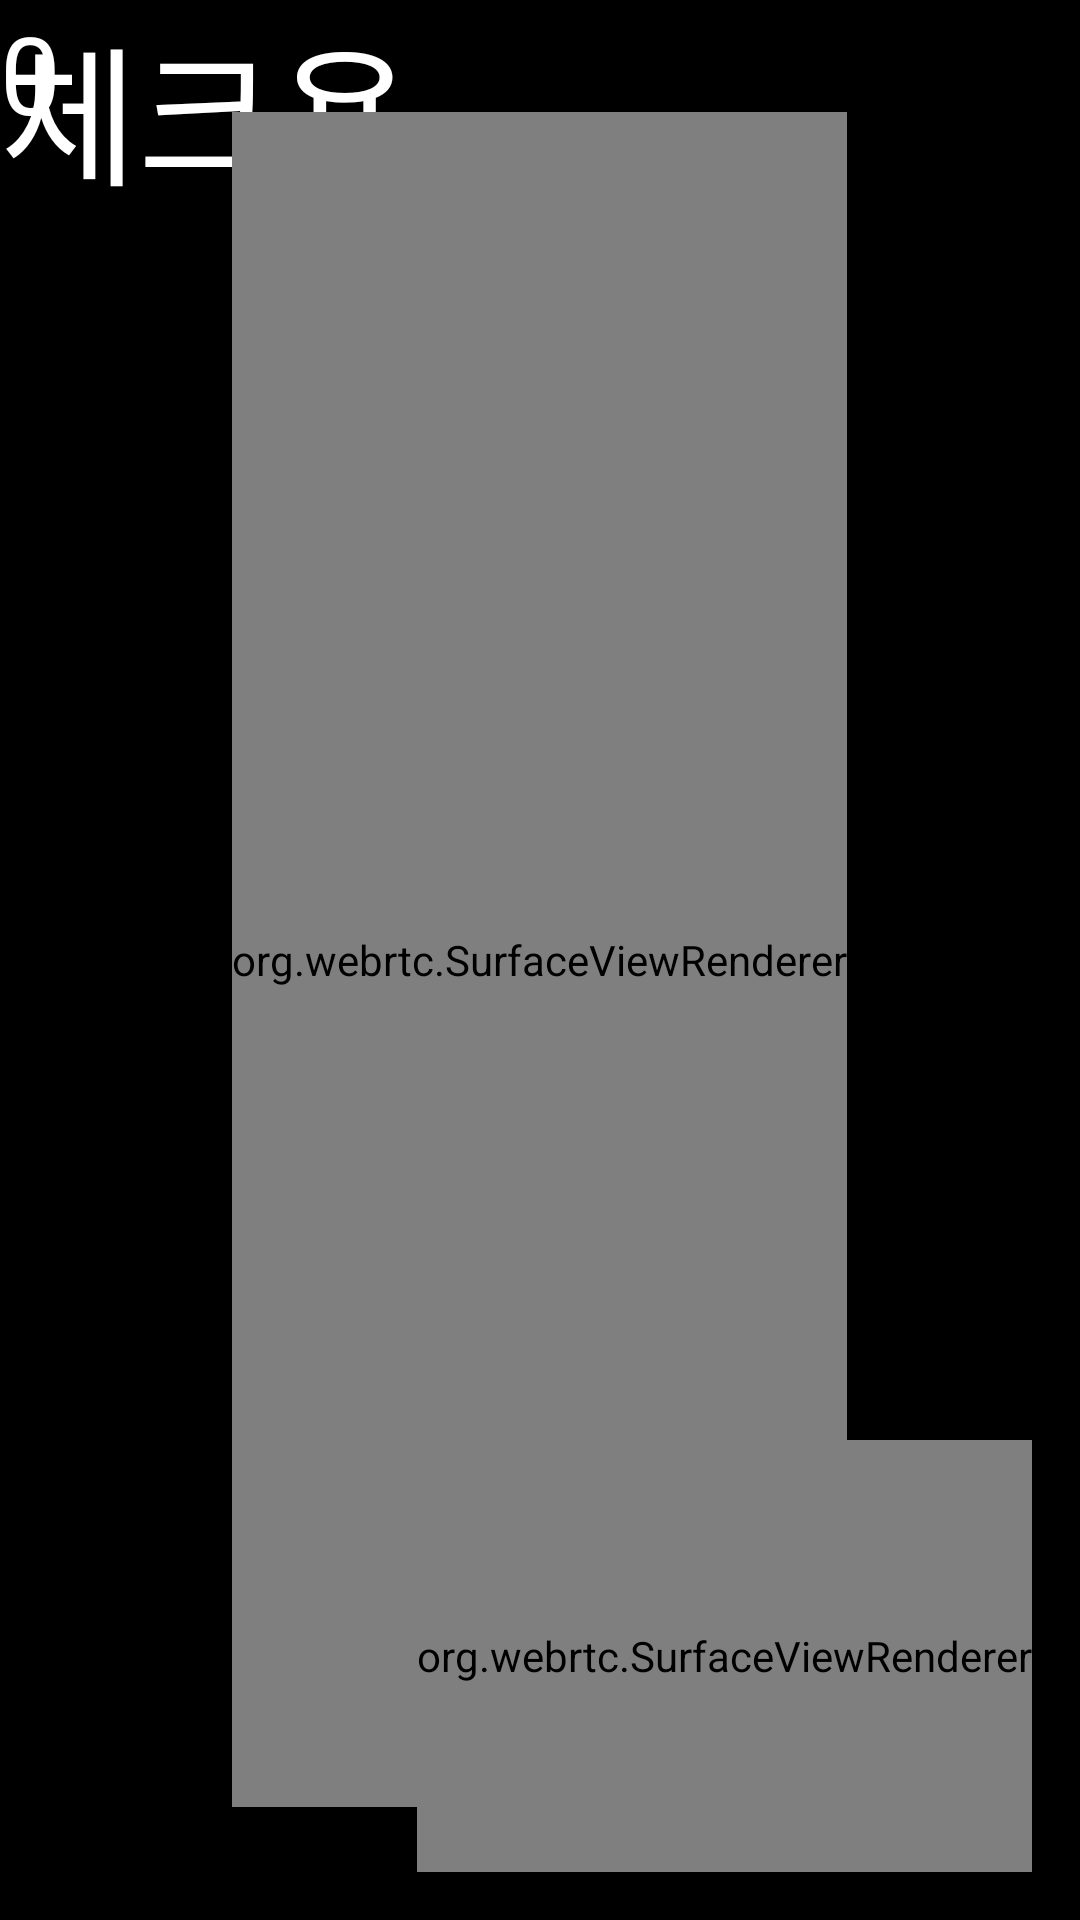

Layout XML and referenced resources for this Android screen:
<!-- AndroidManifest.xml: activity theme CallActivityTheme -->
<!-- res/layout/activity_call.xml -->
<?xml version="1.0" encoding="utf-8"?>
<FrameLayout
    xmlns:android="http://schemas.android.com/apk/res/android"
    xmlns:app="http://schemas.android.com/apk/res-auto"
    xmlns:tools="http://schemas.android.com/tools"
    android:layout_width="match_parent"
    android:layout_height="match_parent"
    tools:ignore="MergeRootFrame">

    <TextView
        android:id="@+id/tv_count"
        android:layout_width="wrap_content"
        android:layout_height="620dp"
        android:text="체크용"
        android:textColor="#FFFFFF"
        android:textSize="50sp" />

    <org.webrtc.SurfaceViewRenderer
        android:id="@+id/fullscreen_video_view"
        android:layout_width="wrap_content"
        android:layout_height="565dp"
        android:layout_gravity="center" />

    <org.webrtc.SurfaceViewRenderer
        android:id="@+id/pip_video_view"
        android:layout_height="144dp"
        android:layout_width="wrap_content"
        android:layout_gravity="bottom|end"
        android:layout_margin="16dp"/>

    <FrameLayout
        android:id="@+id/call_fragment_container"
        android:layout_width="match_parent"
        android:layout_height="match_parent" >

    </FrameLayout>
    <FrameLayout
        android:id="@+id/hud_fragment_container"
        android:layout_width="match_parent"
        android:layout_height="match_parent" >

        <TextView
            android:id="@+id/tv_count"
            android:layout_width="wrap_content"
            android:layout_height="wrap_content"
            android:text="0"
            android:textColor="#FFFFFF"
            android:textSize="36sp" />
    </FrameLayout>

</FrameLayout>
<!-- resources referenced by this layout -->
<resources>
  <style name="CallActivityTheme" parent="android:Theme.Holo.NoActionBar">
      <item name="android:windowActionBar">false</item>
      <item name="android:windowFullscreen">true</item>
      <item name="android:windowNoTitle">true</item>
    </style>
</resources>
